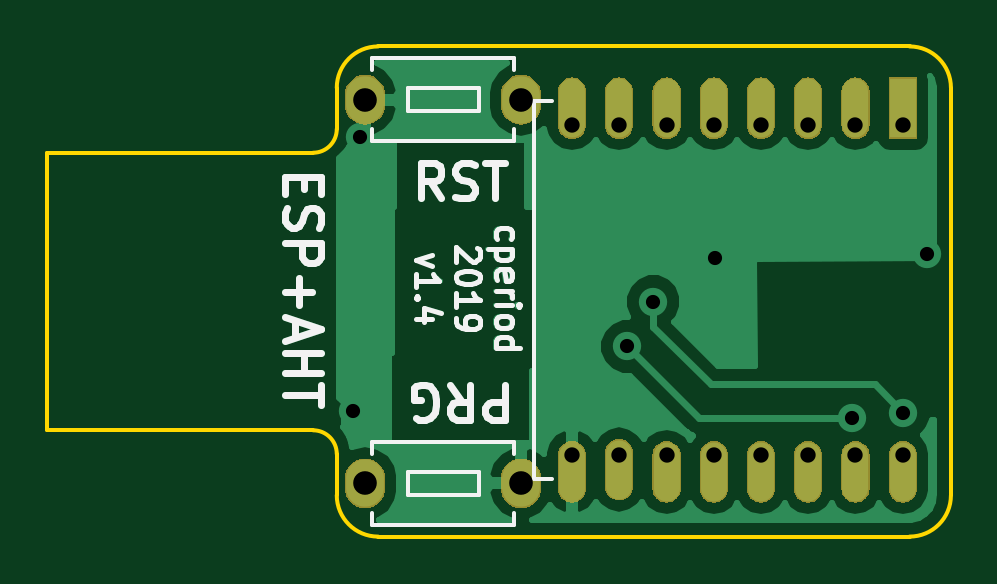
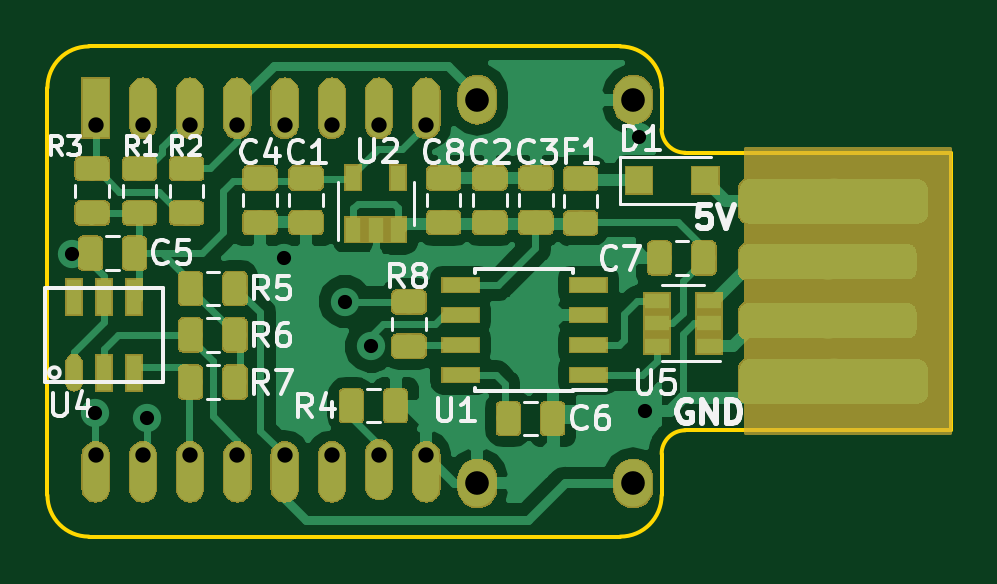
Circuit board: 11 layer files. Board 38.2 x 20.8 mm.
- bottom_copper: ESP-AHT10-Extra-B.Cu.gbr (102448 bytes)
- bottom_mask: ESP-AHT10-Extra-B.Mask.gbr (56835 bytes)
- paste: ESP-AHT10-Extra-B.Paste.gbr (57503 bytes)
- bottom_silk: ESP-AHT10-Extra-B.SilkS.gbr (17791 bytes)
- outline: ESP-AHT10-Extra-Edge.Cuts.gbr (1276 bytes)
- top_copper: ESP-AHT10-Extra-F.Cu.gbr (23383 bytes)
- top_mask: ESP-AHT10-Extra-F.Mask.gbr (19946 bytes)
- paste: ESP-AHT10-Extra-F.Paste.gbr (565 bytes)
- top_silk: ESP-AHT10-Extra-F.SilkS.gbr (8557 bytes)
- drill: ESP-AHT10-Extra-NPTH.drl (169 bytes)
- drill: ESP-AHT10-Extra-PTH.drl (588 bytes)

=== bottom_copper: ESP-AHT10-Extra-B.Cu.gbr (102448 bytes, source omitted) ===
=== bottom_mask: ESP-AHT10-Extra-B.Mask.gbr (56835 bytes, source omitted) ===
=== paste: ESP-AHT10-Extra-B.Paste.gbr (57503 bytes, source omitted) ===
=== bottom_silk: ESP-AHT10-Extra-B.SilkS.gbr (17791 bytes, source omitted) ===
=== outline: ESP-AHT10-Extra-Edge.Cuts.gbr ===
G04 #@! TF.GenerationSoftware,KiCad,Pcbnew,5.0.2-bee76a0~70~ubuntu18.04.1*
G04 #@! TF.CreationDate,2019-12-08T20:14:03-05:00*
G04 #@! TF.ProjectId,ESP-AHT10-Extra,4553502d-4148-4543-9130-2d4578747261,1.4*
G04 #@! TF.SameCoordinates,PX7bfa480PY66c2270*
G04 #@! TF.FileFunction,Profile,NP*
%FSLAX46Y46*%
G04 Gerber Fmt 4.6, Leading zero omitted, Abs format (unit mm)*
G04 Created by KiCad (PCBNEW 5.0.2-bee76a0~70~ubuntu18.04.1) date Sun 08 Dec 2019 08:14:03 PM EST*
%MOMM*%
%LPD*%
G01*
G04 APERTURE LIST*
%ADD10C,0.150000*%
G04 APERTURE END LIST*
D10*
X11250000Y4500000D02*
G75*
G02X12250000Y3500000I0J-1000000D01*
G01*
X12250000Y1750000D02*
X12250000Y3500000D01*
X14000000Y0D02*
G75*
G02X12250000Y1750000I0J1750000D01*
G01*
X36500000Y0D02*
X14000000Y0D01*
X38250000Y1750000D02*
G75*
G02X36500000Y0I-1750000J0D01*
G01*
X38250000Y19000000D02*
X38250000Y1750000D01*
X36500000Y20750000D02*
G75*
G02X38250000Y19000000I0J-1750000D01*
G01*
X14000000Y20750000D02*
X36500000Y20750000D01*
X12250000Y19000000D02*
G75*
G02X14000000Y20750000I1750000J0D01*
G01*
X12250000Y17250000D02*
X12250000Y19000000D01*
X12250000Y17250000D02*
G75*
G02X11250000Y16250000I-1000000J0D01*
G01*
X0Y16250000D02*
X11250000Y16250000D01*
X0Y4500000D02*
X0Y16250000D01*
X11250000Y4500000D02*
X0Y4500000D01*
M02*

=== top_copper: ESP-AHT10-Extra-F.Cu.gbr (23383 bytes, source omitted) ===
=== top_mask: ESP-AHT10-Extra-F.Mask.gbr (19946 bytes, source omitted) ===
=== paste: ESP-AHT10-Extra-F.Paste.gbr ===
G04 #@! TF.GenerationSoftware,KiCad,Pcbnew,5.0.2-bee76a0~70~ubuntu18.04.1*
G04 #@! TF.CreationDate,2019-12-08T20:14:03-05:00*
G04 #@! TF.ProjectId,ESP-AHT10-Extra,4553502d-4148-4543-9130-2d4578747261,1.4*
G04 #@! TF.SameCoordinates,PX7bfa480PY66c2270*
G04 #@! TF.FileFunction,Paste,Top*
G04 #@! TF.FilePolarity,Positive*
%FSLAX46Y46*%
G04 Gerber Fmt 4.6, Leading zero omitted, Abs format (unit mm)*
G04 Created by KiCad (PCBNEW 5.0.2-bee76a0~70~ubuntu18.04.1) date Sun 08 Dec 2019 08:14:03 PM EST*
%MOMM*%
%LPD*%
G01*
G04 APERTURE LIST*
G04 APERTURE END LIST*
M02*

=== top_silk: ESP-AHT10-Extra-F.SilkS.gbr (8557 bytes, source omitted) ===
=== drill: ESP-AHT10-Extra-NPTH.drl ===
M48
;DRILL file {KiCad 5.0.2-bee76a0~70~ubuntu18.04.1} date Sun 08 Dec 2019 08:14:04 PM EST
;FORMAT={-:-/ absolute / metric / decimal}
FMAT,2
METRIC,TZ
%
G90
G05
T0
M30

=== drill: ESP-AHT10-Extra-PTH.drl ===
M48
;DRILL file {KiCad 5.0.2-bee76a0~70~ubuntu18.04.1} date Sun 08 Dec 2019 08:14:04 PM EST
;FORMAT={-:-/ absolute / metric / decimal}
FMAT,2
METRIC,TZ
T1C0.600
T2C0.650
T3C1.000
%
G90
G05
T1
X12.95Y5.3
X13.227Y16.907
X24.55Y8.05
X25.65Y9.95
X28.25Y11.8
X34.05Y5.025
X36.239Y5.243
X37.225Y11.95
T2
X22.209Y17.438
X22.209Y3.438
X24.209Y17.438
X24.209Y3.438
X26.209Y17.438
X26.209Y3.438
X28.209Y17.438
X28.209Y3.438
X30.209Y17.438
X30.209Y3.438
X32.209Y17.438
X32.209Y3.438
X34.209Y17.438
X34.209Y3.438
X36.209Y17.438
X36.209Y3.438
T3
X13.45Y18.5
X20.05Y18.5
X13.45Y2.25
X20.05Y2.25
T0
M30
